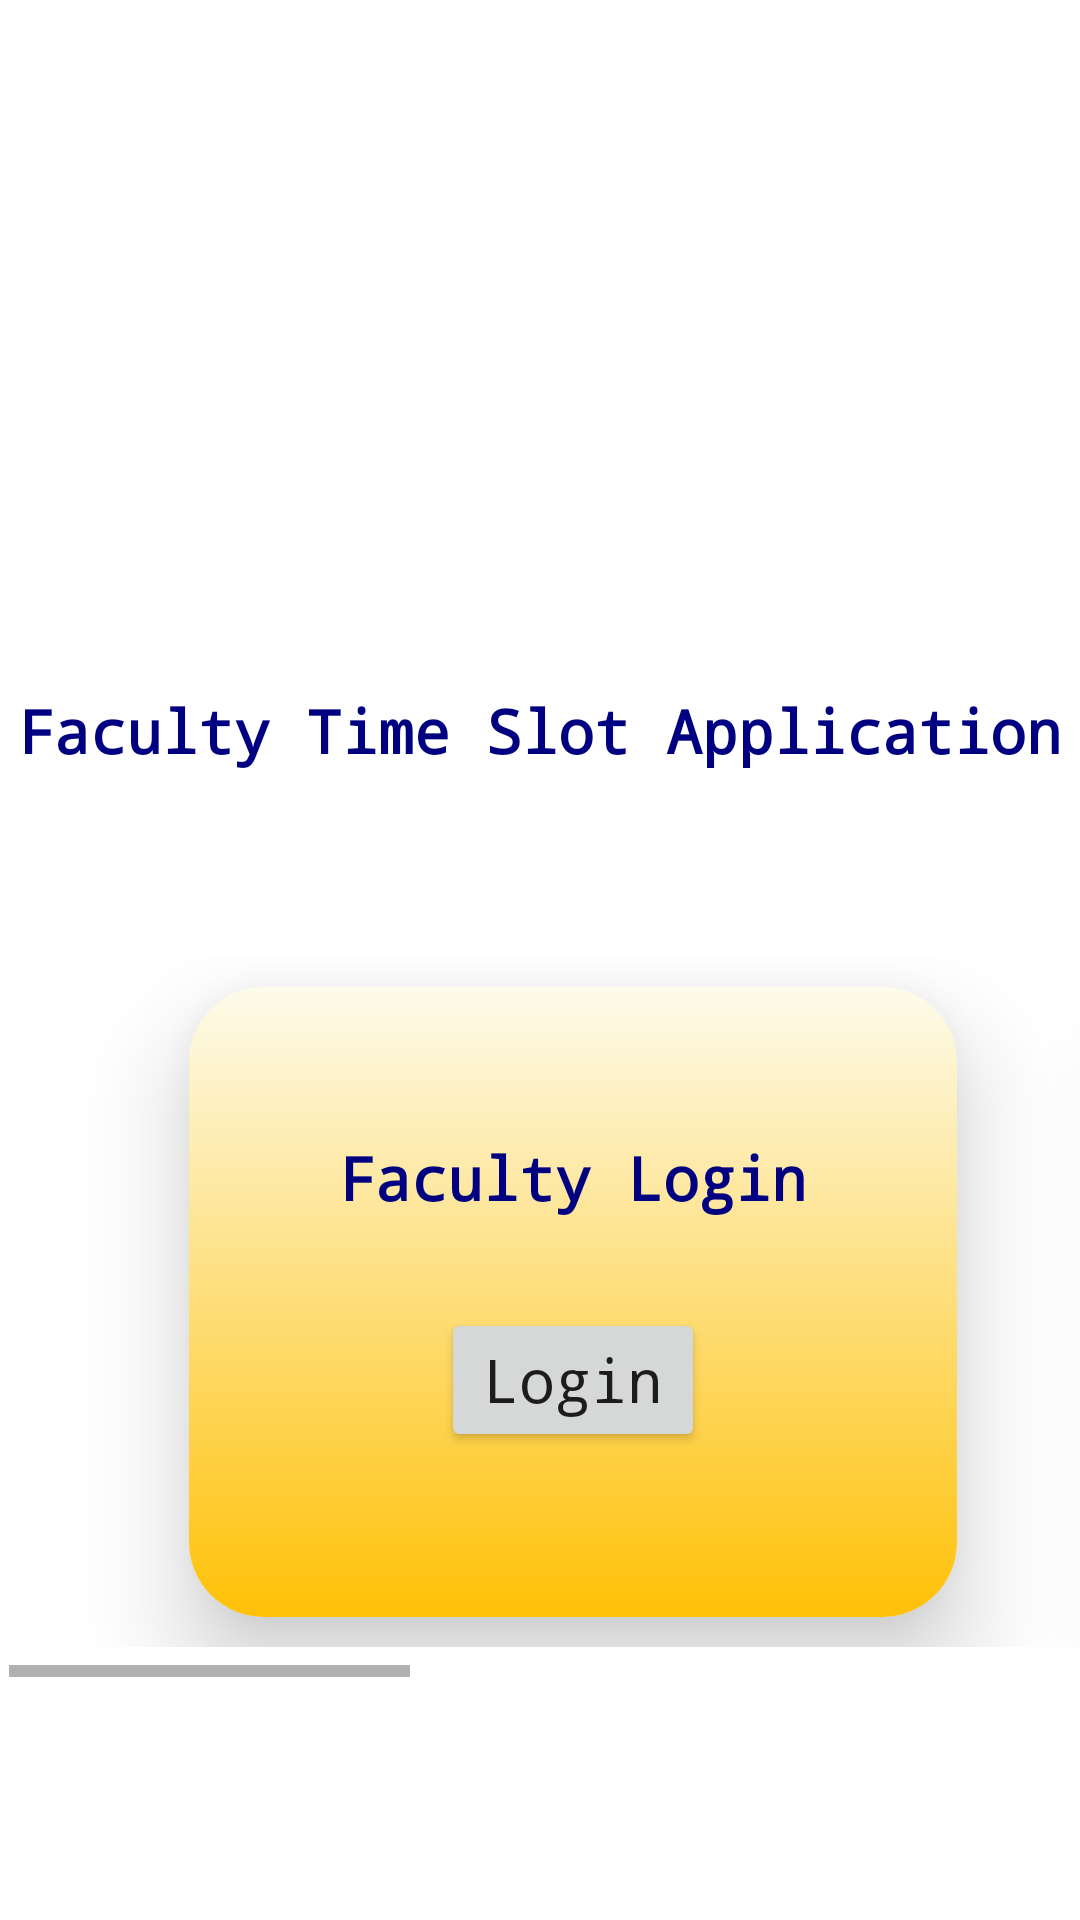

The Android layout XML behind this screen, and the referenced resources:
<!-- AndroidManifest.xml: application theme Theme.FacultyTimeApp -->
<!-- res/layout/activity_main.xml -->
<?xml version="1.0" encoding="utf-8"?>
<RelativeLayout xmlns:android="http://schemas.android.com/apk/res/android"
    xmlns:app="http://schemas.android.com/apk/res-auto"
    xmlns:tools="http://schemas.android.com/tools"
    android:layout_width="match_parent"
    android:layout_height="match_parent"
    tools:context=".MainActivity">


    <ImageView
        android:id="@+id/suaslogomain"
        android:layout_width="150dp"
        android:layout_height="150dp"
        app:srcCompat="@drawable/logo_suas"
        android:layout_marginTop="50dp"
        android:layout_centerHorizontal="true"
        android:contentDescription="TODO" />

    <TextView
        android:id="@+id/headingmain"
        android:layout_width="wrap_content"
        android:layout_height="wrap_content"
        android:layout_below="@+id/suaslogomain"
        android:layout_centerHorizontal="true"
        android:layout_marginTop="30dp"
        android:fontFamily="monospace"
        android:text="@string/faculty_time_slot_application"
        android:textColor="@color/navyblue"
        android:textSize="20sp"
        android:textStyle="bold" />

    <ScrollView
        android:layout_width="wrap_content"
        android:layout_height="match_parent"
        android:layout_below="@+id/headingmain"
        android:layout_alignParentStart="true"
        android:layout_alignParentBottom="true"
        android:layout_marginStart="3dp"
        android:layout_marginTop="52dp"
        android:layout_marginBottom="-2dp">

        <HorizontalScrollView
            android:id="@+id/mainhorizontal"
            android:layout_width="wrap_content"
            android:layout_height="wrap_content">

            <LinearLayout
                android:layout_width="wrap_content"
                android:layout_height="wrap_content"
                android:layout_margin="10dp"
                android:gravity="center"
                android:orientation="horizontal">

                <androidx.cardview.widget.CardView
                    android:layout_width="wrap_content"
                    android:layout_height="210dp"
                    android:layout_marginLeft="50dp"
                    android:layout_marginTop="10dp"
                    android:layout_marginBottom="10dp"
                    app:cardCornerRadius="25dp"
                    app:cardElevation="20dp">

                    <RelativeLayout
                        android:layout_width="wrap_content"
                        android:layout_height="210dp"
                        android:background="@drawable/gradientcolor1"
                        android:padding="50dp">

                        <TextView
                            android:id="@+id/facultyloginmain"
                            android:layout_width="wrap_content"
                            android:layout_height="wrap_content"
                            android:layout_centerHorizontal="true"
                            android:fontFamily="monospace"
                            android:text="@string/faculty_login"
                            android:textColor="@color/navyblue"
                            android:textSize="20sp"
                            android:textStyle="bold" />

                        <Button
                            android:id="@+id/facultyloginbtnmain"
                            android:layout_width="wrap_content"
                            android:layout_height="wrap_content"
                            android:layout_below="@+id/facultyloginmain"
                            android:layout_centerHorizontal="true"
                            android:layout_marginTop="30dp"
                            android:fontFamily="monospace"
                            android:text="Login"
                            android:textAllCaps="false"
                            android:textSize="20sp" />

                        <ProgressBar
                            android:id="@+id/pbfaculty"
                            android:layout_width="wrap_content"
                            android:layout_height="wrap_content"
                            android:layout_centerInParent="true"
                            android:visibility="gone" />
                    </RelativeLayout>
                </androidx.cardview.widget.CardView>

                <androidx.cardview.widget.CardView
                    android:layout_width="wrap_content"
                    android:layout_height="210dp"
                    android:layout_marginLeft="50dp"
                    android:layout_marginTop="10dp"
                    android:layout_marginBottom="10dp"
                    app:cardCornerRadius="25dp"
                    app:cardElevation="20dp">

                    <RelativeLayout
                        android:layout_width="wrap_content"
                        android:layout_height="210dp"
                        android:background="@drawable/gradientcolor1"
                        android:padding="50dp">

                        <TextView
                            android:id="@+id/studentloginmain"
                            android:layout_width="wrap_content"
                            android:layout_height="wrap_content"
                            android:layout_centerHorizontal="true"
                            android:fontFamily="monospace"
                            android:text="Student Login"
                            android:textColor="@color/navyblue"
                            android:textSize="20sp"
                            android:textStyle="bold" />

                        <Button
                            android:id="@+id/studentloginbtnmain"
                            android:layout_width="wrap_content"
                            android:layout_height="wrap_content"
                            android:layout_below="@+id/studentloginmain"
                            android:layout_centerHorizontal="true"
                            android:layout_marginTop="30dp"
                            android:fontFamily="monospace"
                            android:text="Login"
                            android:textAllCaps="false"
                            android:textSize="20sp" />

                        <ProgressBar
                            android:id="@+id/pbstudent"
                            android:layout_width="wrap_content"
                            android:layout_height="wrap_content"
                            android:layout_centerInParent="true"
                            android:visibility="gone" />
                    </RelativeLayout>
                </androidx.cardview.widget.CardView>

                <androidx.cardview.widget.CardView
                    android:layout_width="wrap_content"
                    android:layout_height="210dp"
                    android:layout_marginLeft="50dp"
                    android:layout_marginTop="10dp"
                    android:layout_marginRight="50dp"
                    android:layout_marginBottom="10dp"
                    app:cardCornerRadius="25dp"
                    app:cardElevation="20dp">

                    <RelativeLayout
                        android:layout_width="wrap_content"
                        android:layout_height="210dp"
                        android:background="@drawable/gradientcolor1"
                        android:padding="50dp">

                        <TextView
                            android:id="@+id/adminloginmain"
                            android:layout_width="wrap_content"
                            android:layout_height="wrap_content"
                            android:layout_centerHorizontal="true"
                            android:fontFamily="monospace"
                            android:text="Admin Login"
                            android:textColor="@color/navyblue"
                            android:textSize="20sp"
                            android:textStyle="bold" />

                        <Button
                            android:id="@+id/adminloginbtnmain"
                            android:layout_width="wrap_content"
                            android:layout_height="wrap_content"
                            android:layout_below="@+id/adminloginmain"
                            android:layout_centerHorizontal="true"
                            android:layout_marginTop="30dp"
                            android:fontFamily="monospace"
                            android:text="Login"
                            android:textAllCaps="false"
                            android:textSize="20sp" />
                        <ProgressBar
                            android:layout_width="wrap_content"
                            android:layout_height="wrap_content"
                            android:layout_centerInParent="true"
                            android:id="@+id/pbadmin"
                            android:visibility="gone"/>

                    </RelativeLayout>
                </androidx.cardview.widget.CardView>


            </LinearLayout>

        </HorizontalScrollView>
    </ScrollView>

</RelativeLayout>
<!-- resources referenced by this layout -->
<resources>
  <color name="navyblue">#000080</color>
  <!-- drawable gradientcolor1 (drawable) -->
  <?xml version="1.0" encoding="utf-8"?>
  <shape xmlns:android="http://schemas.android.com/apk/res/android">
  
      <gradient
          android:type="linear"
          android:angle="90"
          android:startColor="#FFC107"
          android:endColor="#FDFBEB">
      </gradient>
  
  </shape>
  <string name="faculty_login">Faculty Login</string>
  <string name="faculty_time_slot_application">Faculty Time Slot Application</string>
  <style name="Theme.FacultyTimeApp" parent="Theme.MaterialComponents.DayNight.DarkActionBar">
          
          <item name="colorPrimary">@color/purple_500</item>
          <item name="colorPrimaryVariant">@color/purple_700</item>
          <item name="colorOnPrimary">@color/white</item>
          
          <item name="colorSecondary">@color/teal_200</item>
          <item name="colorSecondaryVariant">@color/teal_700</item>
          <item name="colorOnSecondary">@color/black</item>
          
          <item name="android:statusBarColor" tools:targetApi="l">?attr/colorPrimaryVariant</item>
          
      </style>
  <color name="purple_500">#FF6200EE</color>
  <color name="purple_700">#FF3700B3</color>
  <color name="white">#FFFFFFFF</color>
  <color name="teal_200">#FF03DAC5</color>
  <color name="teal_700">#FF018786</color>
  <color name="black">#FF000000</color>
</resources>
